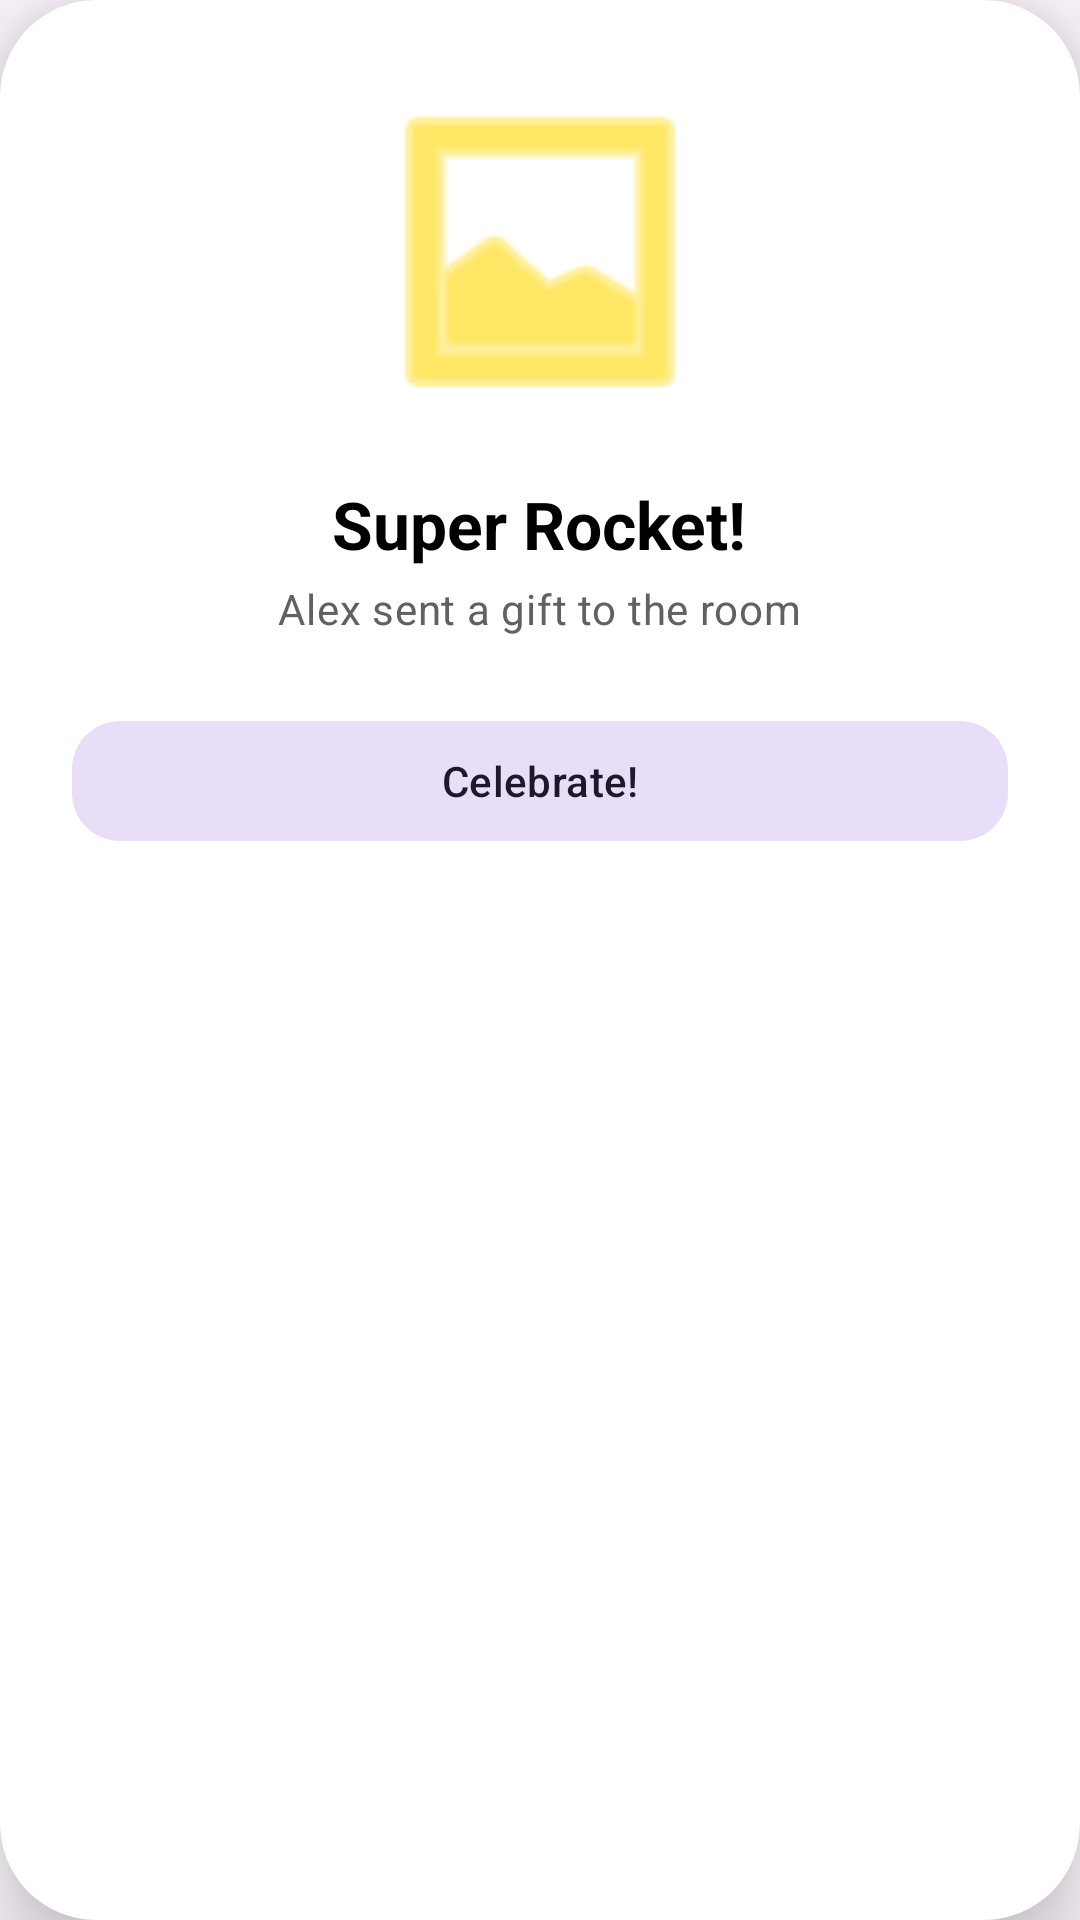

This screen was rendered from an Android layout file. Write that file and the resources it references.
<!-- AndroidManifest.xml: application theme Theme.RoomChat -->
<!-- res/layout/dialog_gift.xml -->
<?xml version="1.0" encoding="utf-8"?>
<com.google.android.material.card.MaterialCardView xmlns:android="http://schemas.android.com/apk/res/android"
    xmlns:app="http://schemas.android.com/apk/res-auto"
    android:layout_width="280dp"
    android:layout_height="wrap_content"
    android:layout_gravity="center"
    app:cardBackgroundColor="@color/white"
    app:cardCornerRadius="32dp"
    app:cardElevation="16dp"
    app:strokeWidth="0dp">

    <LinearLayout
        android:layout_width="match_parent"
        android:layout_height="wrap_content"
        android:gravity="center"
        android:orientation="vertical"
        android:padding="24dp">

        <ImageView
            android:id="@+id/ivGiftIcon"
            android:layout_width="120dp"
            android:layout_height="120dp"
            android:src="@android:drawable/ic_menu_gallery"
            app:tint="#FFD700" />

        <TextView
            android:id="@+id/tvGiftTitle"
            android:layout_width="wrap_content"
            android:layout_height="wrap_content"
            android:layout_marginTop="16dp"
            android:text="Super Rocket!"
            android:textAppearance="@style/TextAppearance.Material3.TitleLarge"
            android:textColor="@color/black"
            android:textStyle="bold" />

        <TextView
            android:id="@+id/tvGiftUser"
            android:layout_width="wrap_content"
            android:layout_height="wrap_content"
            android:layout_marginTop="4dp"
            android:text="Alex sent a gift to the room"
            android:textAppearance="@style/TextAppearance.Material3.BodyMedium"
            android:textColor="#616161" />

        <com.google.android.material.button.MaterialButton
            android:id="@+id/btnCelebrate"
            style="@style/Widget.Material3.Button.TonalButton"
            android:layout_width="match_parent"
            android:layout_height="wrap_content"
            android:layout_marginTop="24dp"
            android:text="Celebrate!"
            app:cornerRadius="16dp" />

    </LinearLayout>

</com.google.android.material.card.MaterialCardView>
<!-- resources referenced by this layout -->
<resources>
  <color name="white">#FFFFFF</color>
  <style name="Theme.RoomChat" parent="Base.Theme.RoomChat" />
  <style name="Base.Theme.RoomChat" parent="Theme.Material3.DayNight.NoActionBar">
          
          
          <item name="android:statusBarColor">@android:color/black</item>
          <item name="android:windowLightStatusBar">true</item>
      </style>
  <!-- not gathered from this repository: default colours our renderer supplied (Android Studio template values) -->
  <color name="black">#FF000000</color>
</resources>
